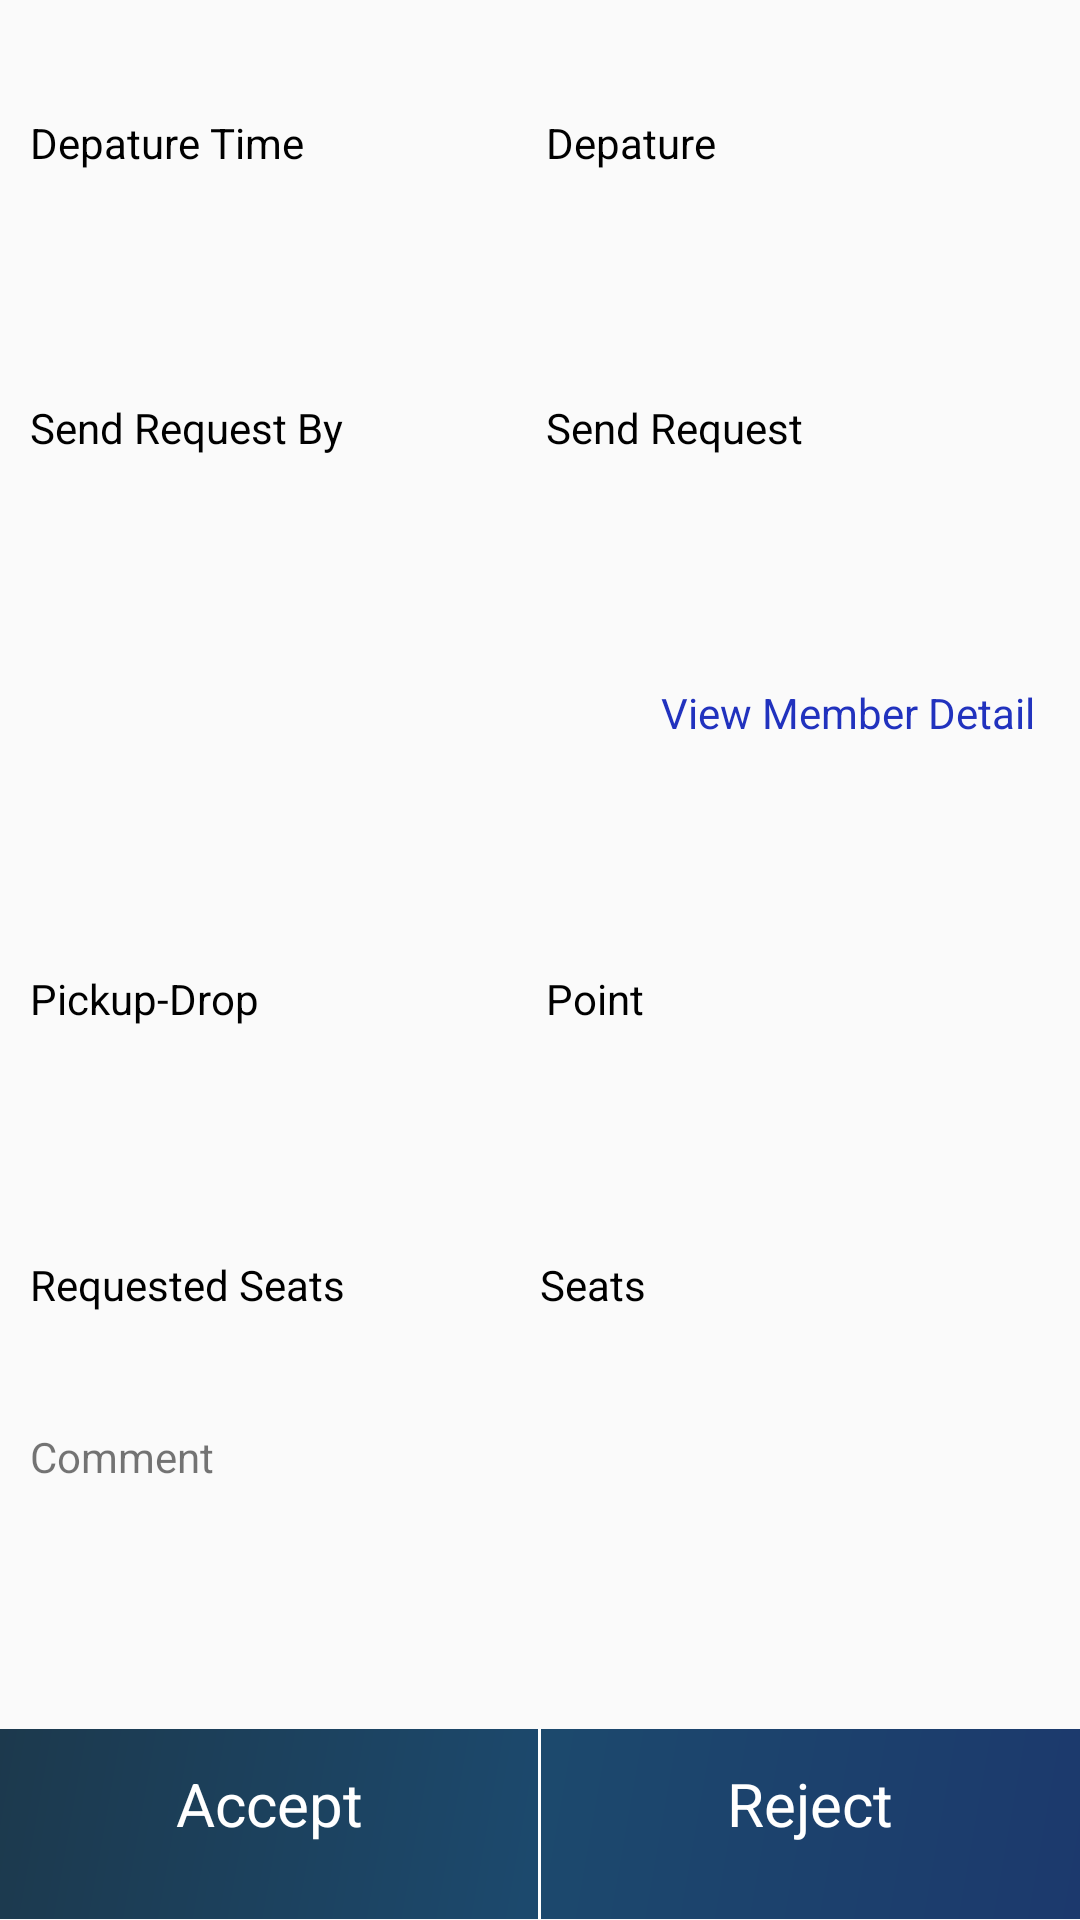

Here is an Android app screen rendered from its layout file. Give the layout XML and the strings, colors and styles it references.
<!-- AndroidManifest.xml: application theme AppTheme -->
<!-- res/layout/notification_row.xml -->
<?xml version="1.0" encoding="utf-8"?>
<LinearLayout xmlns:android="http://schemas.android.com/apk/res/android"
    android:layout_width="match_parent"
    android:layout_height="match_parent"
    android:orientation="vertical"
    android:descendantFocusability="afterDescendants"
    >

    <LinearLayout android:layout_height="0dp"
        android:layout_weight="0.9"
        android:layout_width="match_parent"
        android:orientation="vertical"
        android:paddingLeft="10dp"
        android:paddingRight="10dp"
        android:layout_marginBottom="5dp">

        <LinearLayout android:layout_height="0dp"
            android:layout_width="match_parent"
            android:layout_weight="1"
            android:orientation="horizontal">

            <TextView android:layout_height="match_parent"
                android:layout_width="0dp"
                android:layout_weight="1"
                android:textColor="@color/txtcolordark"
                android:text="Depature Time"
                android:gravity="center_vertical"/>

            <TextView android:id="@+id/txtdeptschedule"
                android:layout_height="match_parent"
                android:layout_width="0dp"
                android:layout_weight="1"
                android:text="Depature"
                android:padding="2dp"
                android:textColor="@color/txtcolordark"
                android:gravity="center_vertical"/>
        </LinearLayout>

        <LinearLayout android:layout_height="0dp"
            android:layout_width="match_parent"
            android:layout_weight="1"
            android:orientation="horizontal">

            <TextView android:layout_height="match_parent"
                android:layout_width="0dp"
                android:layout_weight="1"
                android:textColor="@color/txtcolordark"
                android:text="Send Request By"
                android:gravity="center_vertical"/>


            <TextView android:id="@+id/txtusernm"
                android:layout_height="match_parent"
                android:layout_weight="1"
                android:layout_width="0sp"
                android:text="Send Request"
                android:textColor="@color/txtcolordark"
                android:padding="2dp"
                android:gravity="center_vertical"/>
        </LinearLayout>

        <TextView android:id="@+id/userlink"
            android:layout_height="0dp"
            android:layout_width="match_parent"
            android:layout_weight="1"
            android:text="View Member Detail"
            android:textColor="@color/linkcolor"
            android:gravity="right|center_vertical"
            android:paddingRight="5dp"/>

        <LinearLayout android:layout_height="0dp"
            android:layout_width="match_parent"
            android:layout_weight="1"
            android:orientation="horizontal">

            <TextView android:layout_height="match_parent"
                android:layout_width="0dp"
                android:layout_weight="1"
                android:textColor="@color/txtcolordark"
                android:text="Pickup-Drop"
                android:gravity="center_vertical"/>

            <TextView android:id="@+id/txtpickup"
                android:layout_height="match_parent"
                android:layout_weight="1"
                android:layout_width="0dp"
                android:text="Point"
                android:textColor="@color/txtcolordark"
                android:padding="2dp"
                android:gravity="center_vertical"/>
        </LinearLayout>

        <LinearLayout android:layout_height="0dp"
            android:layout_width="match_parent"
            android:layout_weight="1"
            android:orientation="horizontal">

            <TextView android:layout_height="match_parent"
                android:layout_width="0dp"
                android:layout_weight="1"
                android:textColor="@color/txtcolordark"
                android:text="Requested Seats"
                android:gravity="center_vertical"/>
            <TextView android:id="@+id/txtselseats"
                android:layout_width="0dp"
                android:layout_height="match_parent"
                android:layout_weight="1"
                android:textColor="@color/txtcolordark"
                android:text="Seats"
                android:gravity="center_vertical"/>
        </LinearLayout>

        <TextView android:id="@+id/txtcmt"
            android:layout_height="0dp"
            android:layout_weight="1"
            android:layout_width="match_parent"
            android:text="Comment"/>
    </LinearLayout>

    <LinearLayout android:layout_height="0dp"
        android:layout_width="match_parent"
        android:layout_weight="0.1"
        android:orientation="horizontal"
        android:background="@drawable/side_nav_bar"
        android:gravity="right"
      >

        <TextView android:id="@+id/btnaccept"
            android:layout_height="@dimen/edittext_height"
            android:layout_width="0dp"
            android:layout_weight="1"

            android:text="Accept"
            android:gravity="center"
            android:textSize="@dimen/textview_margin"
            android:textColor="@color/btntxtcolor"/>

        <View
            android:layout_width="1dp"
            android:background="@color/white"
            android:layout_height="match_parent"></View>

        <TextView android:id="@+id/btnreject"
            android:layout_height="@dimen/edittext_height"
            android:layout_width="0dp"
            android:layout_weight="1"
            android:text="Reject"
            android:gravity="center"
            android:textSize="@dimen/textview_margin"
            android:textColor="@color/btntxtcolor"/>
    </LinearLayout>

</LinearLayout>
<!-- resources referenced by this layout -->
<resources>
  <color name="btntxtcolor">#ffffff</color>
  <color name="linkcolor">#2132be</color>
  <color name="txtcolordark">#000000</color>
  <color name="white">#ffffff</color>
  <dimen name="edittext_height">50dp</dimen>
  <dimen name="textview_margin">20dp</dimen>
  <!-- drawable side_nav_bar (drawable) -->
  <shape xmlns:android="http://schemas.android.com/apk/res/android"
      android:shape="rectangle" >
      <gradient
          android:startColor="#1c396d"
          android:centerColor="#1c496d"
          android:endColor="#1c394d"
          android:type="linear"
          android:angle="135"/>
  </shape>
  <style name="AppTheme" parent="Theme.AppCompat.Light.DarkActionBar">
          
          <item name="colorPrimary">@color/colorDark</item>
          <item name="colorPrimaryDark">@color/colorPrimaryDark</item>
          <item name="colorAccent">@color/colorAccent</item>
      </style>
  <color name="colorDark">#143d8d</color>
  <color name="colorPrimaryDark">#143d8d</color>
  <color name="colorAccent">#23417d</color>
</resources>
